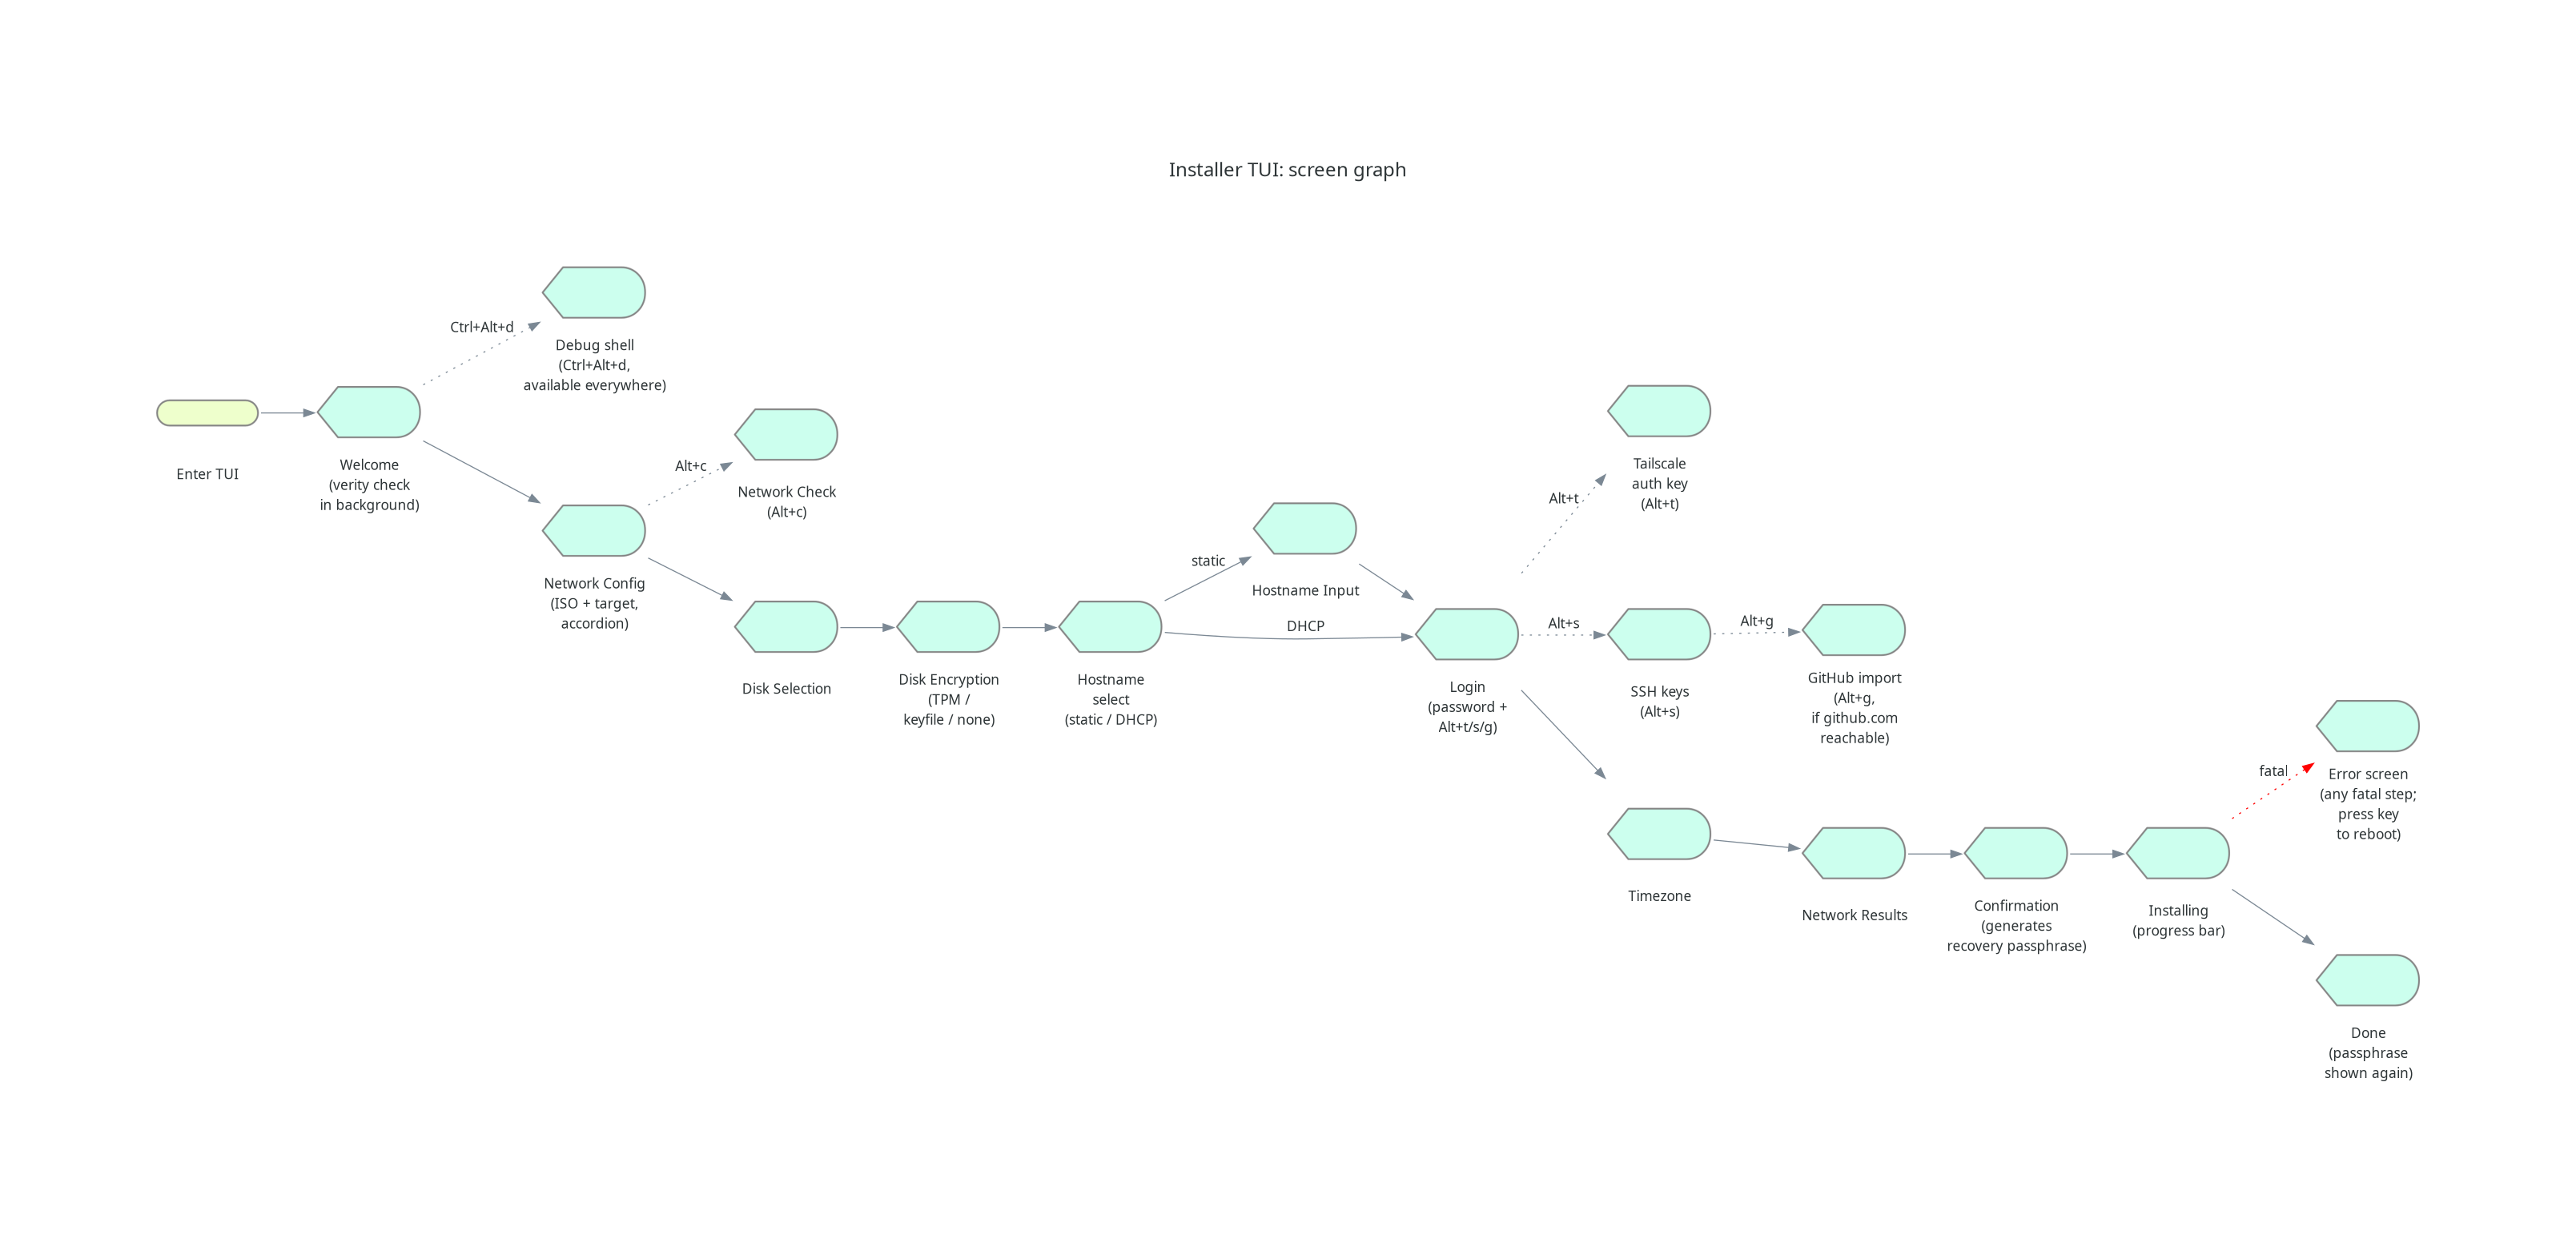

Python code for this plot:
"""TUI screen graph for the installer.

Sub-screens (network check, Tailscale auth-key, SSH keys, GitHub import,
debug shell) hang directly off their parent screens along the main flow,
using dotted edges so the linear path stays visually dominant.

Render with: uv run python installer-tui.py
"""

from diagrams import Diagram, Edge
from diagrams.programming.flowchart import Display, StartEnd

graph_attr = {
    "fontsize": "18",
    "labelloc": "t",
    "rankdir": "LR",
    "splines": "spline",
    "nodesep": "0.4",
    "ranksep": "0.7",
}

with Diagram(
    "Installer TUI: screen graph",
    show=False,
    filename="installer-tui",
    outformat="png",
    graph_attr=graph_attr,
):
    enter = StartEnd("Enter TUI")
    welcome = Display("Welcome\n(verity check\nin background)")
    debug_shell = Display("Debug shell\n(Ctrl+Alt+d,\navailable everywhere)")
    net_cfg = Display("Network Config\n(ISO + target,\naccordion)")
    net_check = Display("Network Check\n(Alt+c)")
    disk_sel = Display("Disk Selection")
    disk_enc = Display("Disk Encryption\n(TPM /\nkeyfile / none)")
    host = Display("Hostname\nselect\n(static / DHCP)")
    host_input = Display("Hostname Input")
    login = Display("Login\n(password +\nAlt+t/s/g)")
    ts_sub = Display("Tailscale\nauth key\n(Alt+t)")
    ssh_sub = Display("SSH keys\n(Alt+s)")
    gh_sub = Display("GitHub import\n(Alt+g,\nif github.com\nreachable)")
    tz = Display("Timezone")
    net_results = Display("Network Results")
    confirm = Display("Confirmation\n(generates\nrecovery passphrase)")
    installing = Display("Installing\n(progress bar)")
    error = Display("Error screen\n(any fatal step;\npress key\nto reboot)")
    done = Display("Done\n(passphrase\nshown again)")

    enter >> welcome >> net_cfg >> disk_sel >> disk_enc >> host
    host >> Edge(label="static") >> host_input >> login
    host >> Edge(label="DHCP") >> login
    login >> tz >> net_results >> confirm >> installing >> done

    welcome >> Edge(label="Ctrl+Alt+d", style="dotted", dir="both") >> debug_shell

    net_cfg >> Edge(label="Alt+c", style="dotted", dir="both") >> net_check

    login >> Edge(label="Alt+t", style="dotted", dir="both") >> ts_sub
    login >> Edge(label="Alt+s", style="dotted", dir="both") >> ssh_sub
    ssh_sub >> Edge(label="Alt+g", style="dotted", dir="both") >> gh_sub

    installing >> Edge(label="fatal", color="red", style="dotted") >> error
